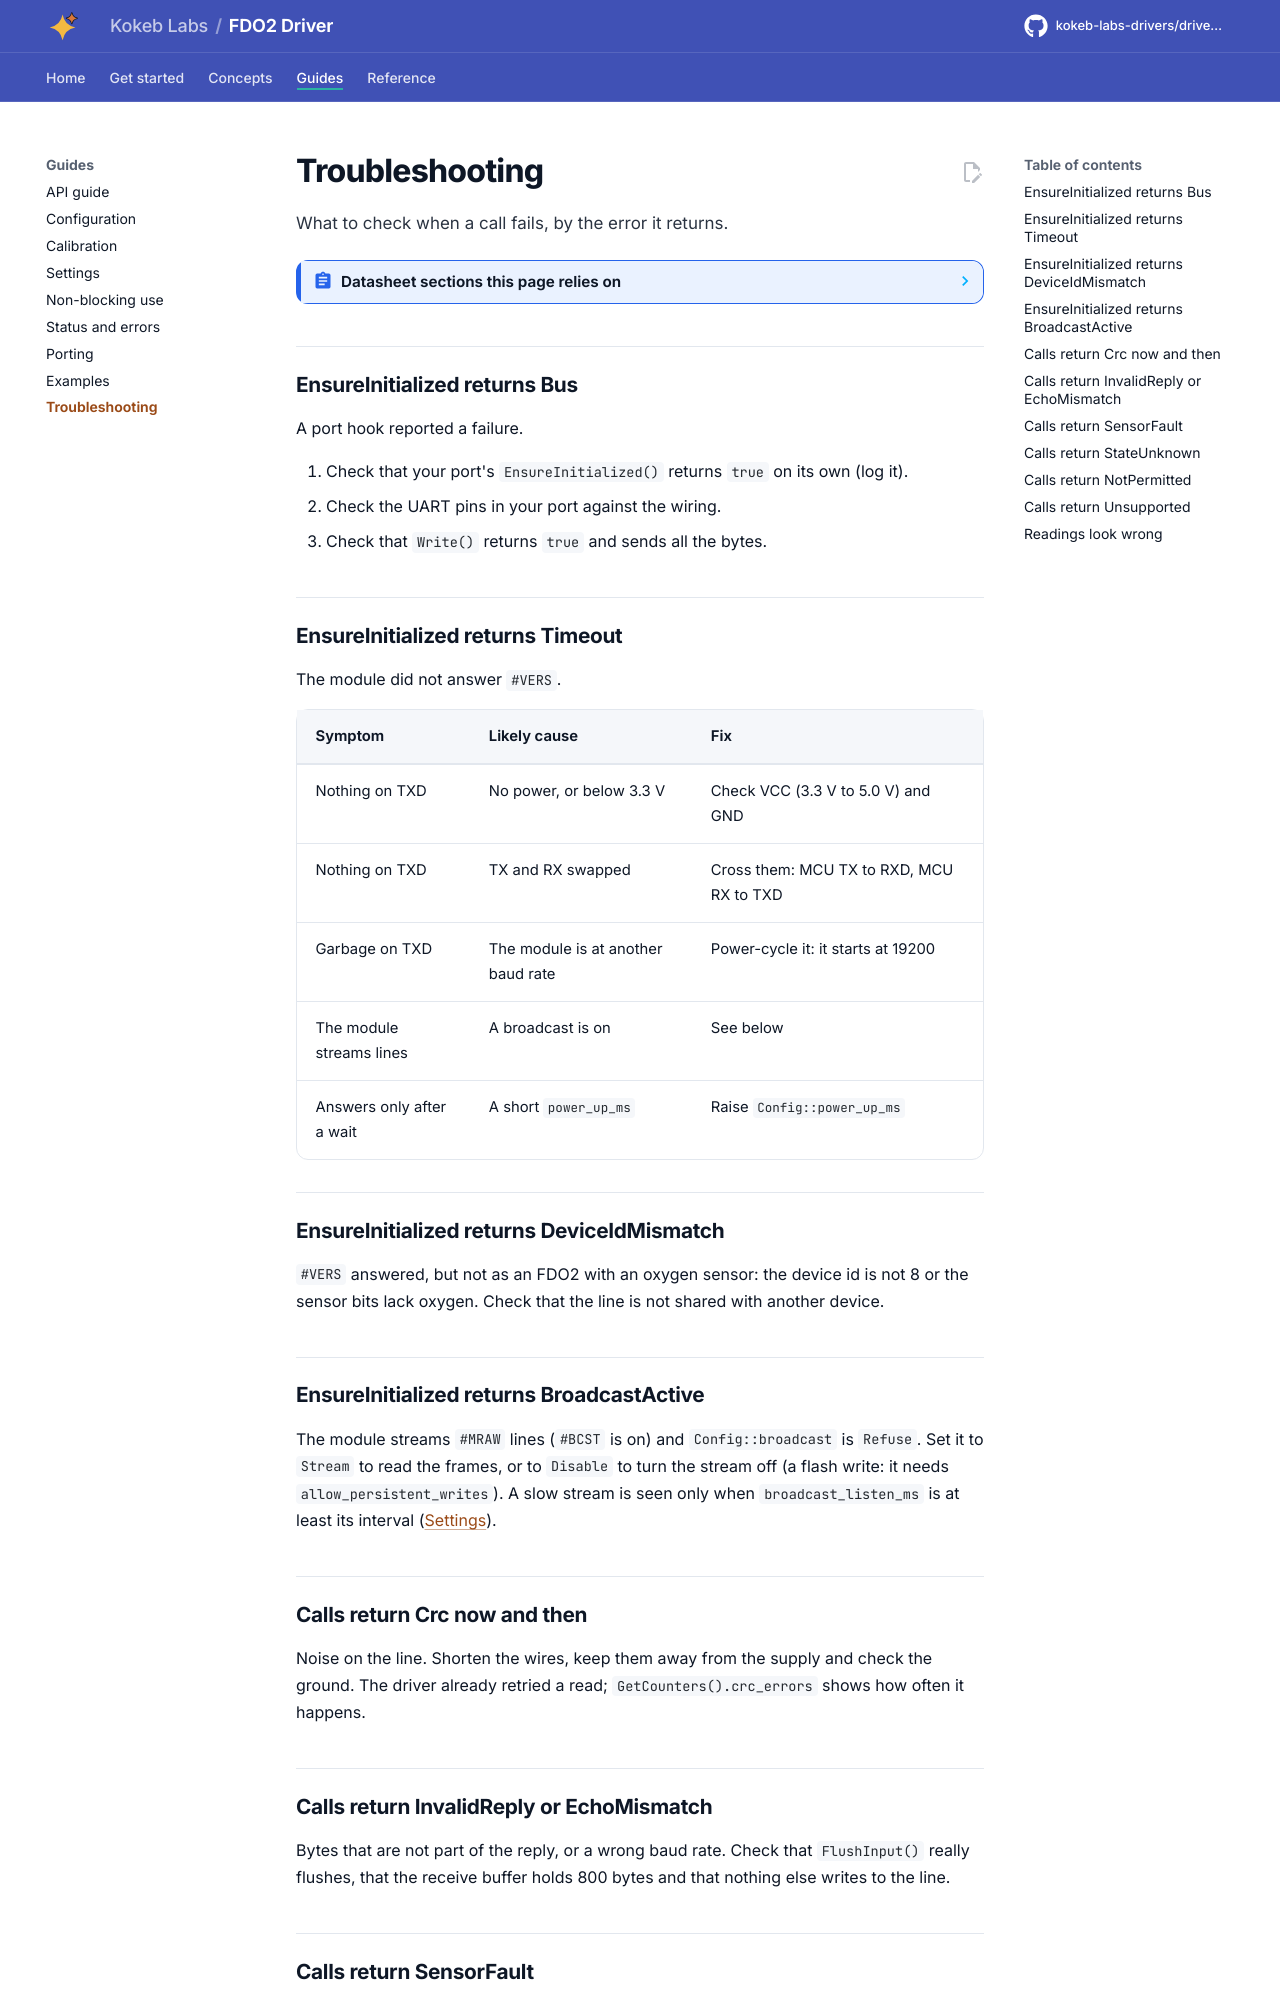

repository: kokeb-labs-drivers/driver-fdo2 · page: dev/troubleshooting/index.html · generator: mkdocs

# Troubleshooting

What to check when a call fails, by the error it returns.

<!-- generated: datasheet-refs -->
??? abstract "Datasheet sections this page relies on"

    - Errata: noise at two temperatures: PyroScience Datasheet_FDO2-G2 v5, 6 ERRATA, 6.1 Increased Noise at Specific Temperatures, [p. 19](https://www.pyroscience.com/en/products/all-meters/fdo2-g2?file=files/website_data/Downloads/Manuals/Meters/Datasheet_FDO2-G2.pdf&cid=24457#page=19)
    - UART levels: 3.0 V, 3.3 V maximum on RXD: PyroScience Datasheet_FDO2 v21, 6.2 Voltage Tolerance of UART RX Pin (ERRATA), [p. 19](https://www.pyroscience.com/en/downloads/legacy?file=files/website_data/Downloads/Manuals/Meters/Datasheet_FDO2.pdf&cid=24471#page=19)
    - Errata: broadcast send and receive conflict (firmware 3.51): PyroScience Datasheet_FDO2 v21, 6.1 Firmware Bug Broadcast Send and Receive Conflict (FW 3.51), [p. 19](https://www.pyroscience.com/en/downloads/legacy?file=files/website_data/Downloads/Manuals/Meters/Datasheet_FDO2.pdf&cid=24471#page=19)

    All of them, with the driver API for each: [Datasheet map](datasheet.md).
<!-- /generated -->

## EnsureInitialized returns Bus

A port hook reported a failure.

1. Check that your port's `EnsureInitialized()` returns `true` on its own (log it).
2. Check the UART pins in your port against the wiring.
3. Check that `Write()` returns `true` and sends all the bytes.

## EnsureInitialized returns Timeout

The module did not answer `#VERS`.

| Symptom | Likely cause | Fix |
| --- | --- | --- |
| Nothing on TXD | No power, or below 3.3 V | Check VCC (3.3 V to 5.0 V) and GND |
| Nothing on TXD | TX and RX swapped | Cross them: MCU TX to RXD, MCU RX to TXD |
| Garbage on TXD | The module is at another baud rate | Power-cycle it: it starts at 19200 |
| The module streams lines | A broadcast is on | See below |
| Answers only after a wait | A short `power_up_ms` | Raise `Config::power_up_ms` |

## EnsureInitialized returns DeviceIdMismatch

`#VERS` answered, but not as an FDO2 with an oxygen sensor: the device id is not 8 or the sensor bits lack oxygen.
Check that the line is not shared with another device.

## EnsureInitialized returns BroadcastActive

The module streams `#MRAW` lines (`#BCST` is on) and `Config::broadcast` is `Refuse`. Set it to `Stream` to
read the frames, or to `Disable` to turn the stream off (a flash write: it needs
`allow_persistent_writes`). A slow stream is seen only when `broadcast_listen_ms` is at least its interval
([Settings](settings.md#broadcast)).

## Calls return Crc now and then

Noise on the line. Shorten the wires, keep them away from the supply and check the ground. The driver already
retried a read; `GetCounters().crc_errors` shows how often it happens.
